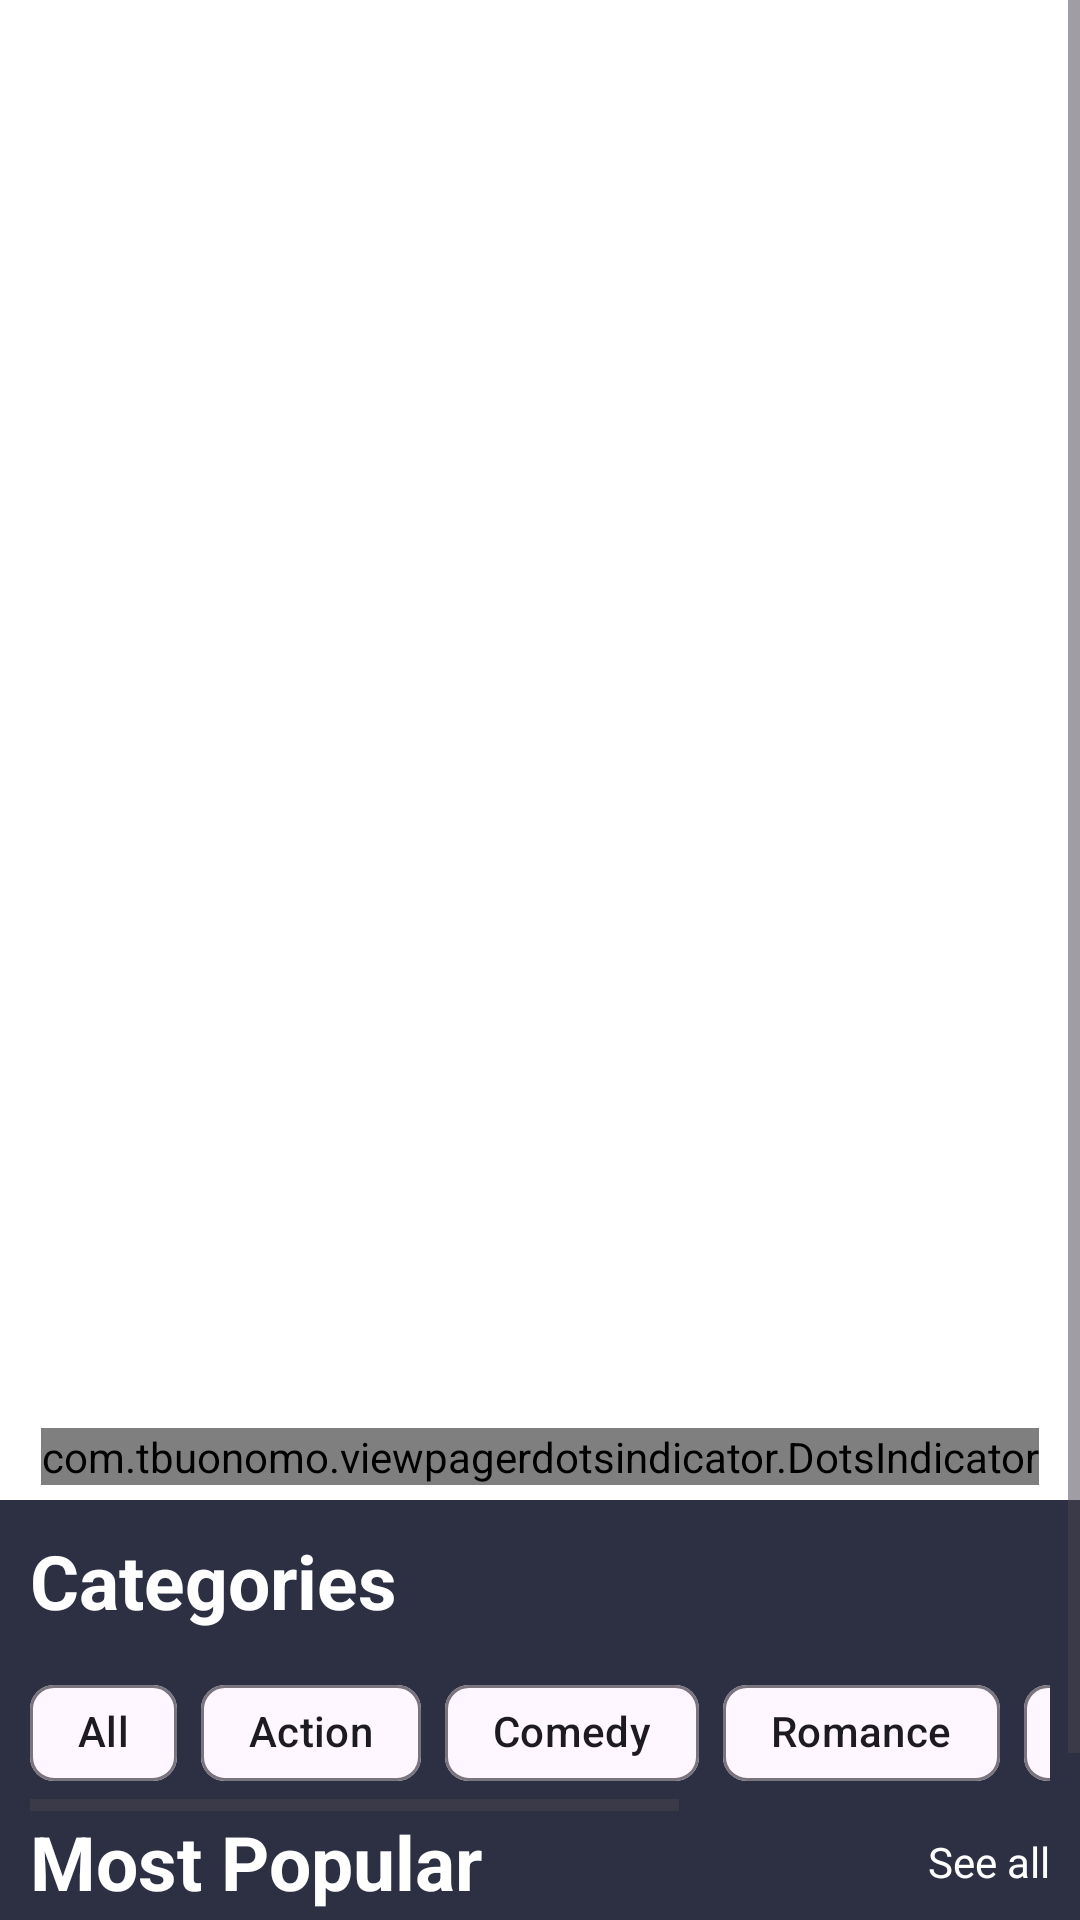

Here is an Android app screen rendered from its layout file. Give the layout XML and the strings, colors and styles it references.
<!-- AndroidManifest.xml: application theme Theme.MyMoviesApp -->
<!-- res/layout/fragment_home.xml -->
<?xml version="1.0" encoding="utf-8"?>
<androidx.core.widget.NestedScrollView xmlns:android="http://schemas.android.com/apk/res/android"
    xmlns:app="http://schemas.android.com/apk/res-auto"
    xmlns:tools="http://schemas.android.com/tools"
    android:layout_width="match_parent"
    android:layout_height="match_parent"
    android:background="@color/animation"
    android:scrollbars="vertical"
    tools:context=".ui.home.HomeFragment">

    <androidx.constraintlayout.widget.ConstraintLayout
        android:layout_width="match_parent"
        android:layout_height="wrap_content">

        <androidx.viewpager2.widget.ViewPager2
            android:id="@+id/viewPager"
            android:layout_width="match_parent"
            android:layout_height="500dp"
            android:background="@color/white"
            android:minHeight="250dp"
            app:layout_constraintEnd_toEndOf="parent"
            app:layout_constraintStart_toStartOf="parent"
            app:layout_constraintTop_toTopOf="parent" />

        <com.tbuonomo.viewpagerdotsindicator.DotsIndicator
            android:id="@+id/dotsIndicator"
            android:layout_width="wrap_content"
            android:layout_height="wrap_content"
            android:layout_margin="5dp"
            app:dotsColor="@color/grey"
            app:dotsSize="10dp"
            app:layout_constraintBottom_toBottomOf="@id/viewPager"
            app:layout_constraintEnd_toEndOf="parent"
            app:layout_constraintStart_toStartOf="parent"
            app:selectedDotColor="@color/red" />

        <TextView
            android:id="@+id/txtCategory"
            android:layout_width="wrap_content"
            android:layout_height="wrap_content"
            android:layout_margin="10dp"
            android:text="Categories"
            android:textColor="@color/white"
            android:textSize="25sp"
            android:textStyle="bold"
            app:layout_constraintStart_toStartOf="parent"
            app:layout_constraintTop_toBottomOf="@id/viewPager" />

        <HorizontalScrollView
            android:id="@+id/chipScrollView"
            android:layout_width="match_parent"
            android:layout_height="50dp"
            android:layout_margin="10dp"
            app:layout_constraintEnd_toEndOf="parent"
            app:layout_constraintHorizontal_bias="1.0"
            app:layout_constraintStart_toStartOf="@id/txtCategory"
            app:layout_constraintTop_toBottomOf="@+id/txtCategory"
            tools:ignore="MissingConstraints">

            <com.google.android.material.chip.ChipGroup
                android:id="@+id/chipGroup"
                style="@style/Widget.Material3.Chip.Input"
                android:layout_width="wrap_content"
                android:layout_height="wrap_content"
                android:orientation="horizontal"
                app:layout_constraintEnd_toEndOf="parent"
                app:layout_constraintStart_toStartOf="@id/editTextFilterByName"
                app:layout_constraintTop_toBottomOf="@+id/editTextFilterByName"
                app:singleLine="true">

                <com.google.android.material.chip.Chip
                    android:id="@+id/chip"
                    android:layout_width="wrap_content"
                    android:layout_height="wrap_content"
                    android:text="All" />

                <com.google.android.material.chip.Chip
                    android:id="@+id/chip2"
                    android:layout_width="wrap_content"
                    android:layout_height="wrap_content"
                    android:text="Action" />

                <com.google.android.material.chip.Chip
                    android:id="@+id/chip3"
                    android:layout_width="wrap_content"
                    android:layout_height="wrap_content"
                    android:text="Comedy" />

                <com.google.android.material.chip.Chip
                    android:id="@+id/chip4"
                    android:layout_width="wrap_content"
                    android:layout_height="wrap_content"
                    android:text="Romance" />

                <com.google.android.material.chip.Chip
                    android:id="@+id/chip5"
                    android:layout_width="wrap_content"
                    android:layout_height="wrap_content"
                    android:text="Adventure" />

                <com.google.android.material.chip.Chip
                    android:id="@+id/chip6"
                    android:layout_width="wrap_content"
                    android:layout_height="wrap_content"
                    android:text="Animation" />

            </com.google.android.material.chip.ChipGroup>
        </HorizontalScrollView>

        <TextView
            android:id="@+id/textPopular"
            android:layout_width="wrap_content"
            android:layout_height="wrap_content"
            android:text="Most Popular"
            android:textColor="@color/white"
            android:textSize="25sp"
            android:textStyle="bold"
            app:layout_constraintStart_toStartOf="@id/txtCategory"
            app:layout_constraintTop_toBottomOf="@+id/chipScrollView" />

        <TextView
            android:id="@+id/textSeeAll"
            android:layout_width="wrap_content"
            android:layout_height="wrap_content"
            android:layout_marginEnd="10dp"
            android:text="See all"
            android:textColor="@color/white"
            app:layout_constraintBottom_toBottomOf="@id/textPopular"
            app:layout_constraintEnd_toEndOf="parent"
            app:layout_constraintTop_toTopOf="@id/textPopular" />

        <androidx.recyclerview.widget.RecyclerView
            android:id="@+id/rvMostPopular"
            android:layout_width="match_parent"
            android:layout_height="wrap_content"
            android:layout_marginTop="10dp"
            android:orientation="horizontal"
            app:layoutManager="androidx.recyclerview.widget.LinearLayoutManager"
            app:layout_constraintEnd_toEndOf="parent"
            app:layout_constraintStart_toStartOf="parent"
            app:layout_constraintTop_toBottomOf="@+id/textPopular"
            tools:itemCount="1"
            tools:listitem="@layout/item_top_movies" />


        <TextView
            android:id="@+id/textTop"
            android:layout_width="wrap_content"
            android:layout_height="wrap_content"
            android:layout_marginTop="10dp"
            android:layout_marginBottom="9dp"
            android:text="Top Rated"
            android:textColor="@color/white"
            android:textSize="25sp"
            android:textStyle="bold"
            app:layout_constraintBottom_toTopOf="@+id/rvTopRated"
            app:layout_constraintStart_toStartOf="@id/txtCategory"
            app:layout_constraintTop_toBottomOf="@id/rvMostPopular" />

        <TextView
            android:id="@+id/textSeeAll2"
            android:layout_width="wrap_content"
            android:layout_height="wrap_content"
            android:layout_marginEnd="10dp"
            android:text="See all"
            android:textColor="@color/white"
            app:layout_constraintBottom_toBottomOf="@id/textTop"
            app:layout_constraintEnd_toEndOf="parent"
            app:layout_constraintTop_toTopOf="@id/textTop" />

        <androidx.recyclerview.widget.RecyclerView
            android:id="@+id/rvTopRated"
            android:layout_width="match_parent"
            android:layout_height="wrap_content"
            android:layout_marginVertical="10dp"
            android:orientation="horizontal"
            app:layoutManager="androidx.recyclerview.widget.LinearLayoutManager"
            app:layout_constraintEnd_toEndOf="parent"
            app:layout_constraintStart_toStartOf="parent"
            app:layout_constraintTop_toBottomOf="@+id/textTop"
            tools:itemCount="1"
            tools:listitem="@layout/item_top_movies" />

        <androidx.constraintlayout.widget.Guideline
            android:id="@+id/guideline"
            android:layout_width="wrap_content"
            android:layout_height="wrap_content"
            android:orientation="horizontal"
            app:layout_constraintGuide_percent="0.48" />


    </androidx.constraintlayout.widget.ConstraintLayout>
</androidx.core.widget.NestedScrollView>
<!-- res/layout/item_top_movies.xml (included above) -->
<?xml version="1.0" encoding="utf-8"?>
<androidx.constraintlayout.widget.ConstraintLayout xmlns:android="http://schemas.android.com/apk/res/android"
    xmlns:app="http://schemas.android.com/apk/res-auto"
    android:layout_width="wrap_content"
    android:layout_height="wrap_content"
    android:layout_margin="10dp">

    <ImageView
        android:id="@+id/imgTopRated"
        android:layout_width="125dp"
        android:layout_height="160dp"
        android:background="@drawable/ic_image_background"
        app:layout_constraintBottom_toBottomOf="parent"
        app:layout_constraintEnd_toEndOf="parent"
        app:layout_constraintStart_toStartOf="parent"
        app:layout_constraintTop_toTopOf="parent" />

</androidx.constraintlayout.widget.ConstraintLayout>
<!-- resources referenced by this layout -->
<resources>
  <color name="animation">#2D3042</color>
  <color name="grey">#F1C2C3C8</color>
  <color name="red">#EB0A2A</color>
  <color name="white">#FFFFFFFF</color>
  <!-- drawable ic_image_background (drawable) -->
  <?xml version="1.0" encoding="utf-8"?>
  <shape xmlns:android="http://schemas.android.com/apk/res/android">
      <corners android:radius="10sp"/>
      <solid android:color="@color/animation" />
  
  </shape>
  <style name="Theme.MyMoviesApp" parent="Base.Theme.MyMoviesApp" />
  <style name="Base.Theme.MyMoviesApp" parent="Theme.Material3.DayNight.NoActionBar">
          
          
          <item name="android:statusBarColor">@color/background</item>
      </style>
  <color name="background">#3C4266</color>
</resources>
